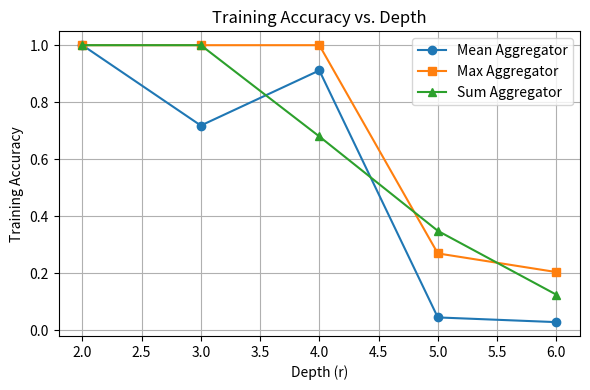
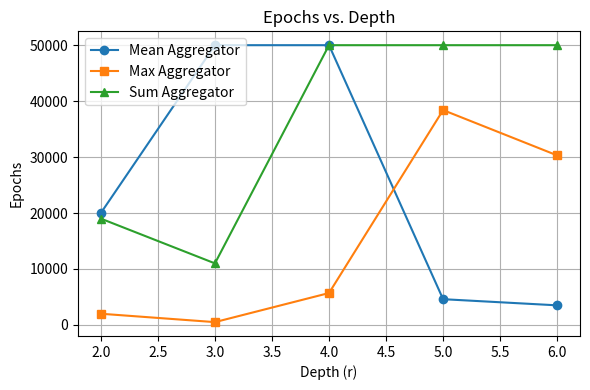

Here is the Python script that generated these plots, in order:
import matplotlib.pyplot as plt

# Depth values:
depths = [2, 3, 4, 5, 6]

# Training accuracy at each depth:
mean_acc = [1.0, 0.71828125, 0.9114882813, 0.04561328125, 0.02914]
max_acc  = [1.0, 1.0,        1.0,          0.27,           0.2046023438]
sum_acc  = [1.0, 1.0,        0.68,         0.3491,         0.1254277]

# Epochs at each depth (how many epochs it took / was run):
mean_epoch = [20000, 50000, 50000, 4600,  3500]
max_epoch  = [2000,  500,   5700,  38400, 30300]
sum_epoch  = [19000, 11000, 50000, 50000, 50000]

#------------------- PLOT 1: Accuracy vs. Depth ---------------------#
plt.figure(figsize=(6, 4))
plt.plot(depths, mean_acc, marker='o', label='Mean Aggregator')
plt.plot(depths, max_acc,  marker='s', label='Max Aggregator')
plt.plot(depths, sum_acc,  marker='^', label='Sum Aggregator')

plt.xlabel('Depth (r)')
plt.ylabel('Training Accuracy')
plt.title('Training Accuracy vs. Depth')
plt.grid(True)
plt.legend()
plt.tight_layout()
plt.savefig('training_accuracy_vs_depth.png')  # Save the plot as a PNG file
plt.show()

#------------------- PLOT 2: Epochs vs. Depth -----------------------#
plt.figure(figsize=(6, 4))
plt.plot(depths, mean_epoch, marker='o', label='Mean Aggregator')
plt.plot(depths, max_epoch,  marker='s', label='Max Aggregator')
plt.plot(depths, sum_epoch,  marker='^', label='Sum Aggregator')

plt.xlabel('Depth (r)')
plt.ylabel('Epochs')
plt.title('Epochs vs. Depth')
plt.grid(True)
plt.legend()
plt.tight_layout()
plt.savefig('epochs_vs_depth.png')  # Save the plot as a PNG file
plt.show()
